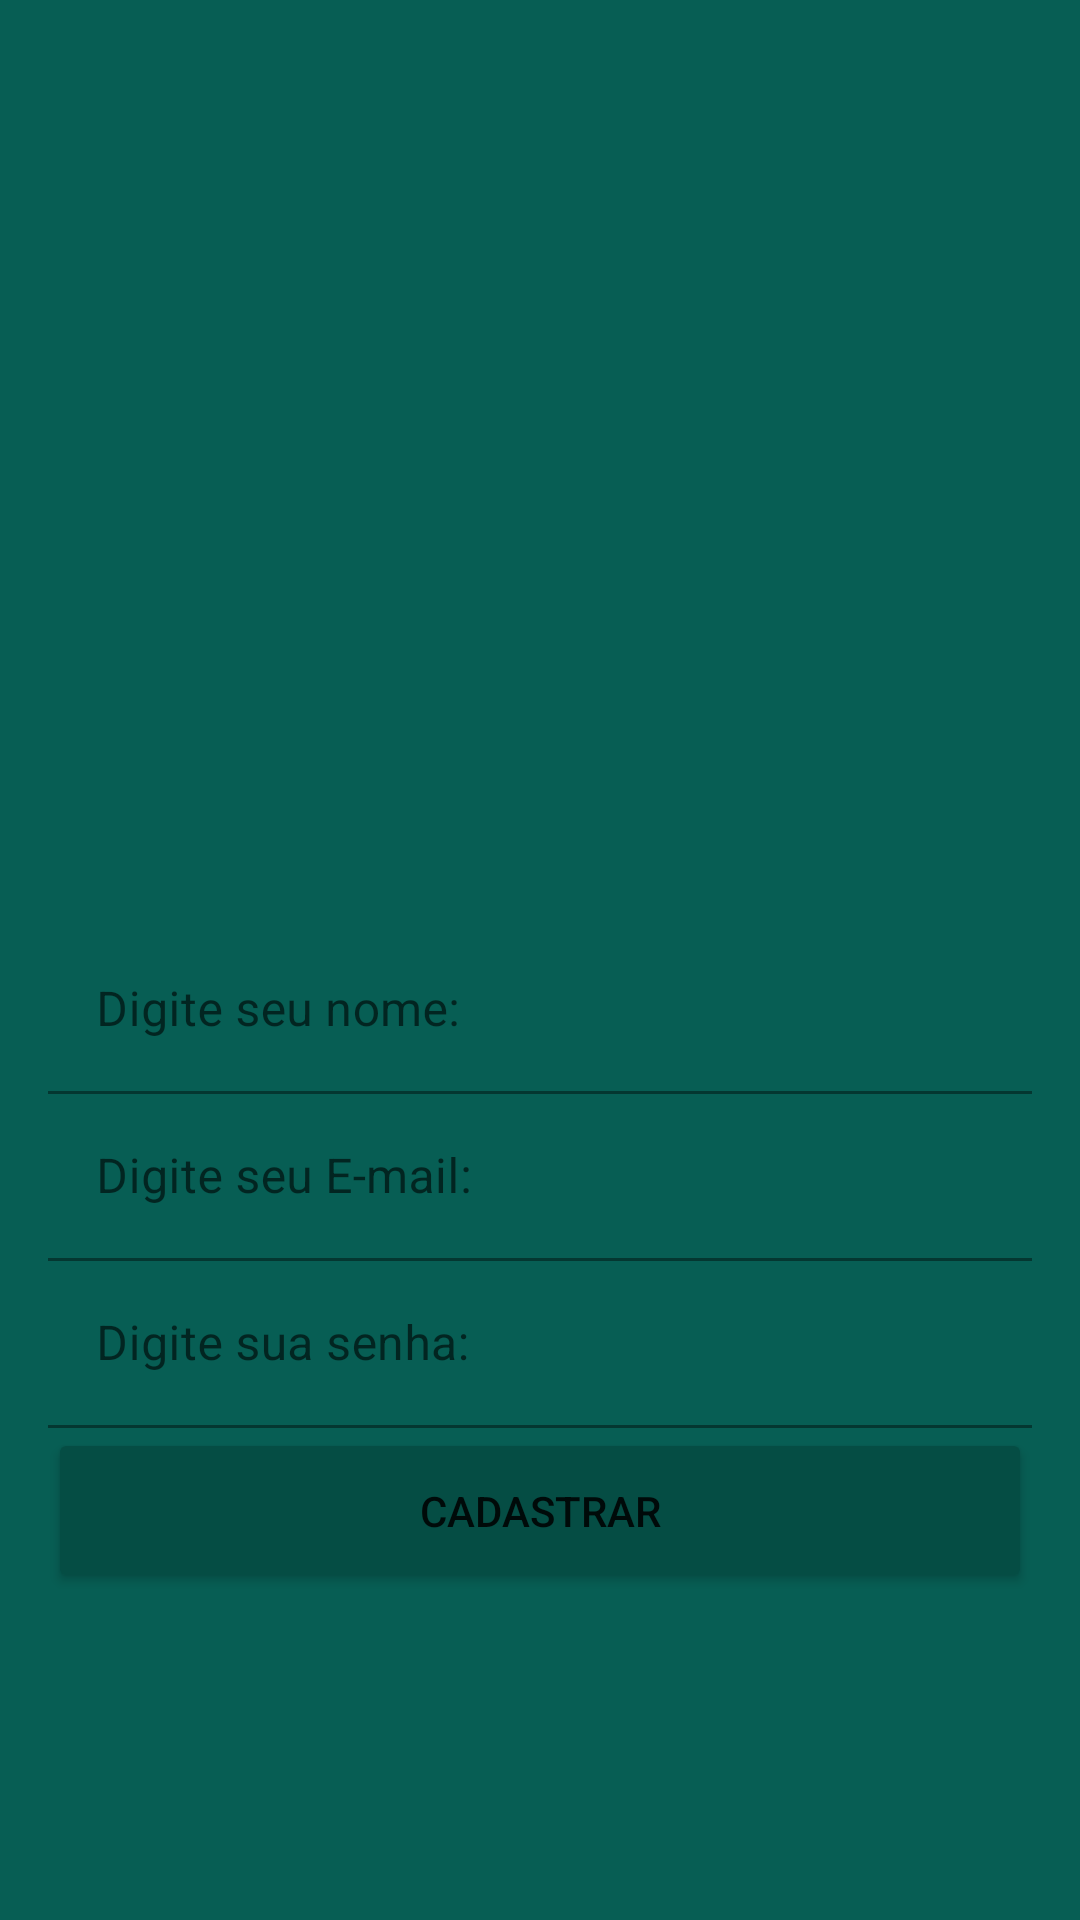

Produce the Android XML layout that renders to this screen, including the resource entries it uses.
<!-- AndroidManifest.xml: application theme Theme.WhatsApp -->
<!-- res/layout/activity_cadastro.xml -->
<?xml version="1.0" encoding="utf-8"?>
<LinearLayout xmlns:android="http://schemas.android.com/apk/res/android"
    xmlns:app="http://schemas.android.com/apk/res-auto"
    xmlns:tools="http://schemas.android.com/tools"
    android:layout_width="match_parent"
    android:layout_height="match_parent"
    android:background="@color/colorPrimary"
    android:gravity="center"
    android:orientation="vertical"
    android:padding="16dp"
    tools:context=".activity.CadastroActivity">

    <ImageView
        android:id="@+id/imageView2"
        android:layout_width="200dp"
        android:layout_height="200dp"
        app:srcCompat="@drawable/usuario" />

    <com.google.android.material.textfield.TextInputLayout
        android:layout_width="match_parent"
        android:layout_height="wrap_content"
        android:background="@android:color/transparent">

        <com.google.android.material.textfield.TextInputEditText
            android:id="@+id/editTextNomeC"
            android:layout_width="match_parent"
            android:layout_height="wrap_content"
            android:background="@android:color/transparent"
            android:hint="Digite seu nome:" />
    </com.google.android.material.textfield.TextInputLayout>

    <com.google.android.material.textfield.TextInputLayout
        android:layout_width="match_parent"
        android:layout_height="wrap_content">

        <com.google.android.material.textfield.TextInputEditText
            android:id="@+id/editTextEmailC"
            android:layout_width="match_parent"
            android:layout_height="wrap_content"
            android:background="@android:color/transparent"
            android:hint="Digite seu E-mail:"
            android:inputType="textEmailAddress" />
    </com.google.android.material.textfield.TextInputLayout>

    <com.google.android.material.textfield.TextInputLayout
        android:layout_width="match_parent"
        android:layout_height="wrap_content">

        <com.google.android.material.textfield.TextInputEditText
            android:id="@+id/editTextSenhaC"
            android:layout_width="match_parent"
            android:layout_height="wrap_content"
            android:background="@android:color/transparent"
            android:hint="Digite sua senha:"
            android:inputType="textPassword" />

    </com.google.android.material.textfield.TextInputLayout>

    <Button
        android:id="@+id/buttonCadastrar"
        android:layout_width="match_parent"
        android:layout_height="55dp"
        android:backgroundTint="@color/colorPrimaryDark"
        android:text="Cadastrar"
        app:backgroundTint="@color/colorPrimaryDark"
        android:onClick="validarCadastroUsuario"/>

</LinearLayout>
<!-- resources referenced by this layout -->
<resources>
  <color name="colorPrimary">#075e54</color>
  <color name="colorPrimaryDark">#054d44</color>
  <style name="Theme.WhatsApp" parent="Theme.MaterialComponents.DayNight.DarkActionBar">
          
          <item name="colorPrimary">@color/purple_500</item>
          <item name="colorPrimaryVariant">@color/purple_700</item>
          <item name="colorOnPrimary">@color/white</item>
          
          <item name="colorSecondary">@color/teal_200</item>
          <item name="colorSecondaryVariant">@color/teal_700</item>
          <item name="colorOnSecondary">@color/black</item>
          
          <item name="android:statusBarColor">?attr/colorPrimaryVariant</item>
          
      </style>
  <color name="purple_500">#FF6200EE</color>
  <color name="purple_700">#FF3700B3</color>
  <color name="white">#FFFFFFFF</color>
  <color name="teal_200">#FF03DAC5</color>
  <color name="teal_700">#FF018786</color>
  <color name="black">#FF000000</color>
</resources>
